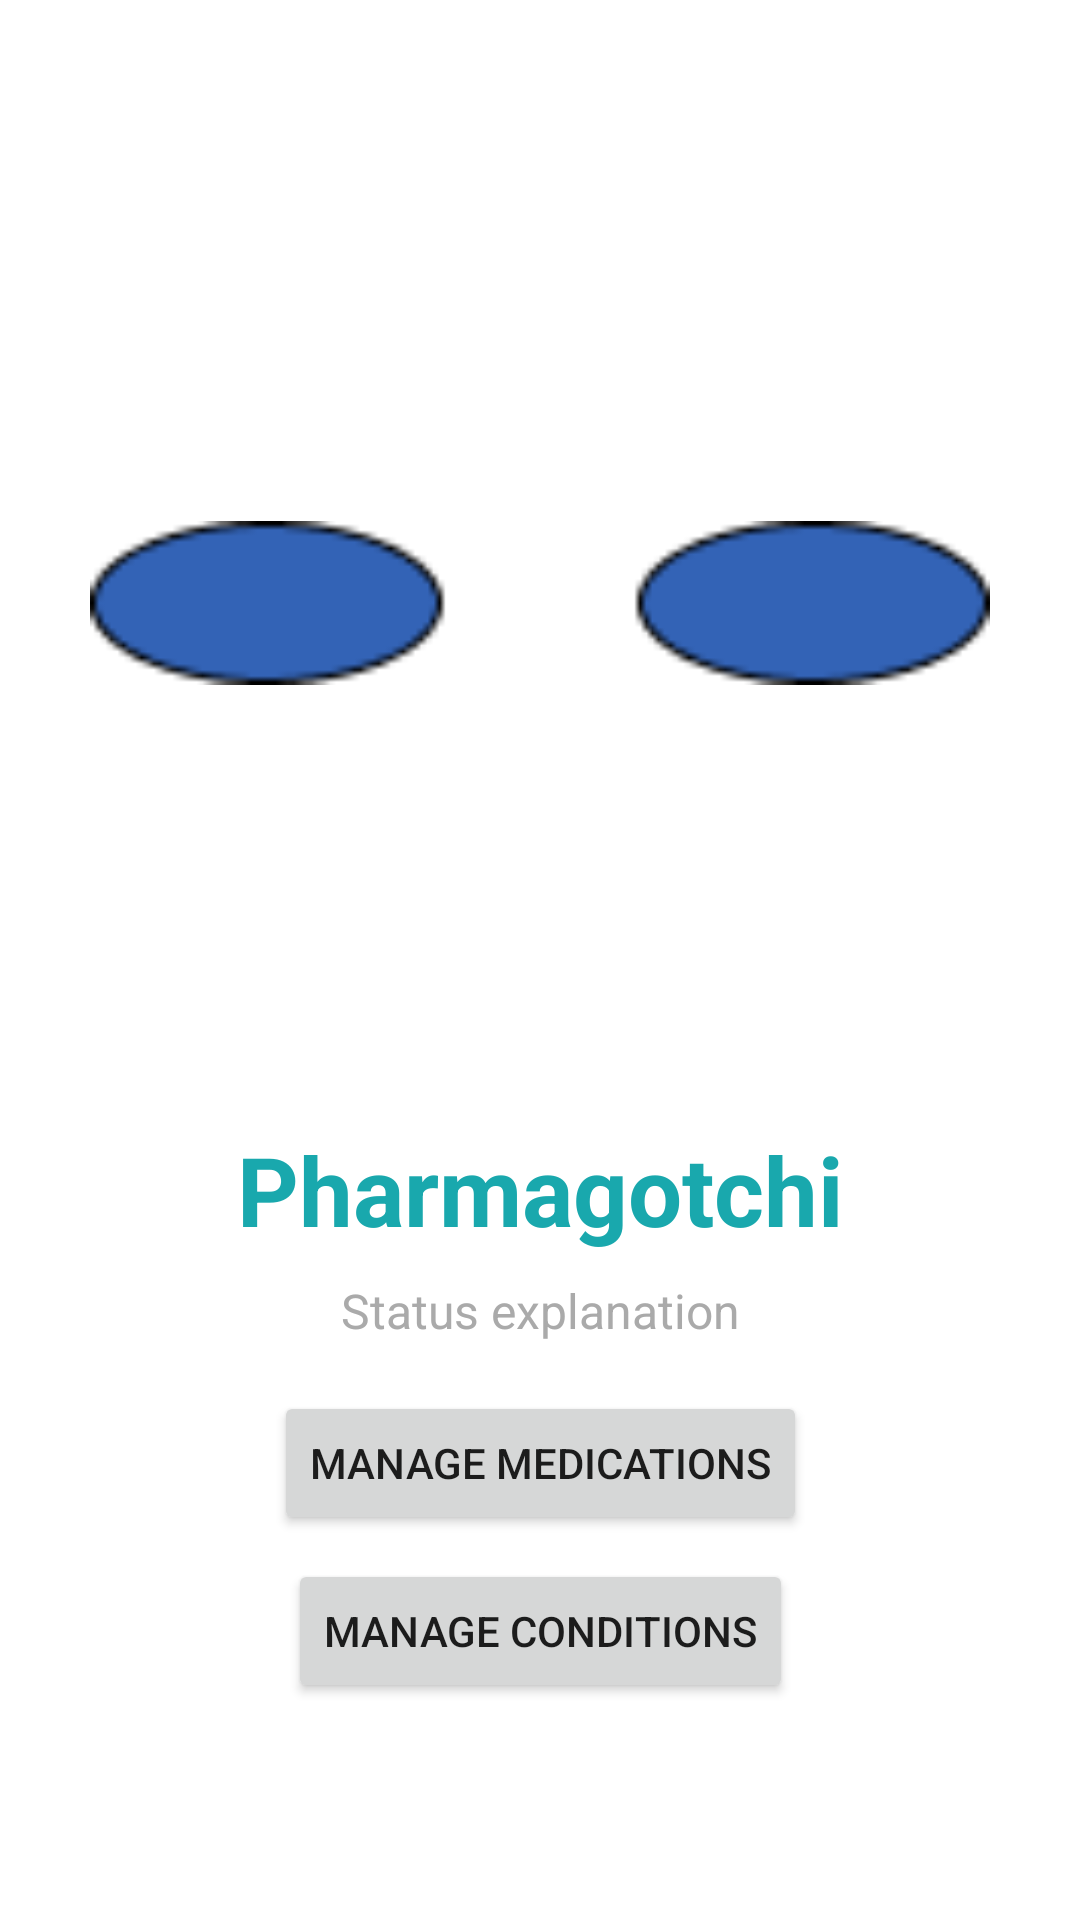

Reconstruct the res/layout file that produces this screen, plus the resources it refers to.
<!-- AndroidManifest.xml: application theme Theme.Pharmagotchi -->
<!-- res/layout/fragment_dashboard.xml -->
<?xml version="1.0" encoding="utf-8"?>
<androidx.constraintlayout.widget.ConstraintLayout xmlns:android="http://schemas.android.com/apk/res/android"
    xmlns:app="http://schemas.android.com/apk/res-auto"
    xmlns:tools="http://schemas.android.com/tools"
    android:id="@+id/homeBackground"
    android:layout_width="match_parent"
    android:layout_height="match_parent"
    android:background="@color/white"
    tools:context=".ui.home.HomeFragment">

    <FrameLayout
        android:id="@+id/pharmagotchiContainer"
        android:layout_width="wrap_content"
        android:layout_height="wrap_content"
        app:layout_constraintTop_toTopOf="parent"
        app:layout_constraintBottom_toBottomOf="parent"
        app:layout_constraintStart_toStartOf="parent"
        app:layout_constraintEnd_toEndOf="parent"
        app:layout_constraintVertical_bias="0.15">

        <ImageView
            android:id="@+id/pharmagotchiFeet"
            android:layout_width="300dp"
            android:layout_height="300dp"
            android:src="@drawable/pharmagotchi_feet"
            android:contentDescription="Pharmagotchi feet"
            android:scaleType="fitCenter"
            android:layout_gravity="bottom|center_horizontal" />

        <ImageView
            android:id="@+id/pharmagotchiBody"
            android:layout_width="300dp"
            android:layout_height="300dp"
            android:src="@drawable/pharmagotchi_body"
            android:contentDescription="Pharmagotchi body"
            android:scaleType="fitCenter"
            android:layout_gravity="bottom|center_horizontal" />

    </FrameLayout>

    <TextView
        android:id="@+id/pharmagotchiNameText"
        android:layout_width="wrap_content"
        android:layout_height="wrap_content"
        android:text="Pharmagotchi"
        android:textSize="32sp"
        android:textStyle="bold"
        android:textColor="@color/main_blue"
        android:layout_marginTop="24dp"
        app:layout_constraintTop_toBottomOf="@id/pharmagotchiContainer"
        app:layout_constraintStart_toStartOf="parent"
        app:layout_constraintEnd_toEndOf="parent" />

    <TextView
        android:id="@+id/pharmagotchiStatusSubtitle"
        android:layout_width="0dp"
        android:layout_height="wrap_content"
        android:text="Status explanation"
        android:textSize="16sp"
        android:textColor="@android:color/darker_gray"
        android:gravity="center"
        android:layout_marginTop="8dp"
        android:layout_marginHorizontal="32dp"
        app:layout_constraintTop_toBottomOf="@id/pharmagotchiNameText"
        app:layout_constraintStart_toStartOf="parent"
        app:layout_constraintEnd_toEndOf="parent" />

    <Button
        android:id="@+id/manageMedicationsButton"
        android:layout_width="wrap_content"
        android:layout_height="wrap_content"
        android:text="Manage Medications"
        android:layout_marginTop="16dp"
        app:layout_constraintTop_toBottomOf="@id/pharmagotchiStatusSubtitle"
        app:layout_constraintStart_toStartOf="parent"
        app:layout_constraintEnd_toEndOf="parent" />

    <Button
        android:id="@+id/manageConditionsButton"
        android:layout_width="wrap_content"
        android:layout_height="wrap_content"
        android:text="Manage Conditions"
        android:layout_marginTop="8dp"
        app:layout_constraintTop_toBottomOf="@id/manageMedicationsButton"
        app:layout_constraintStart_toStartOf="parent"
        app:layout_constraintEnd_toEndOf="parent" />

</androidx.constraintlayout.widget.ConstraintLayout>
<!-- resources referenced by this layout -->
<resources>
  <color name="main_blue">#19A8AD</color>
  <color name="white">#FFFFFFFF</color>
  <!-- drawable pharmagotchi_feet: png bitmap (drawable, 1052 bytes) -->
  <style name="Theme.Pharmagotchi" parent="Theme.MaterialComponents.DayNight.DarkActionBar">
          
          <item name="colorPrimary">@color/main_blue</item>
          <item name="colorPrimaryVariant">@color/purple_700</item>
          <item name="colorOnPrimary">@color/white</item>
          
          <item name="colorSecondary">@color/teal_200</item>
          <item name="colorSecondaryVariant">@color/teal_700</item>
          <item name="colorOnSecondary">@color/black</item>
          
          <item name="android:statusBarColor">?attr/colorPrimaryVariant</item>
          
      </style>
  <color name="purple_700">#FF3700B3</color>
  <color name="teal_200">#FF03DAC5</color>
  <color name="teal_700">#FF018786</color>
  <color name="black">#FF000000</color>
</resources>
